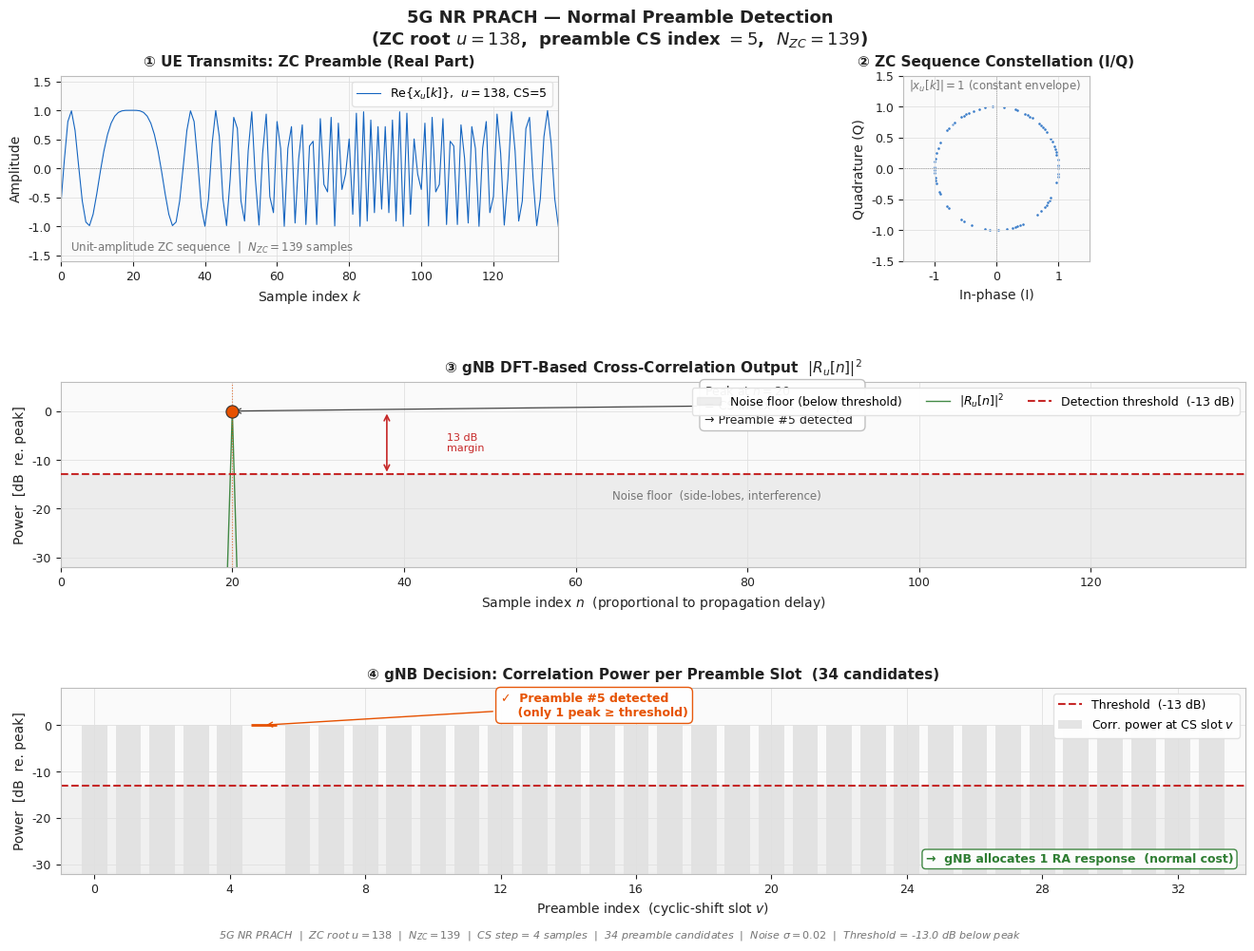

This chart was generated by the following Python code: (Note: this script raises an exception after producing the figure.)
"""
Normal PRACH Preamble Detection Visualization
===============================================
Shows the complete detection chain for a single 5G NR PRACH preamble:

  UE transmits ZC sequence (root u=138, cyclic shift CS_v)
  ↓
  gNB receives + noise
  ↓
  DFT-based cross-correlation: R[n] = IDFT{ FFT(rx) · conj(FFT(X_u)) }
  ↓
  Single sharp peak at delay index n = CS_v × CS_step
  ↓
  Threshold comparison → preamble #v detected
"""

import numpy as np
import matplotlib.pyplot as plt
import matplotlib.gridspec as gridspec
from matplotlib.patches import FancyArrowPatch
import warnings
warnings.filterwarnings("ignore")

# ─────────────────────────────────────────────────────────────────────────────
# Parameters
# ─────────────────────────────────────────────────────────────────────────────
N_ZC    = 139        # ZC sequence length
NUM_CS  = 34         # number of cyclic-shift (preamble) candidates
CS_STEP = N_ZC // NUM_CS   # = 4 samples per CS slot

ROOT_U  = 138        # ZC root sequence index (coprime with 139 since 139 is prime)
CS_IDX  = 5          # preamble index (cyclic-shift slot) transmitted by UE

NOISE_STD = 0.02
THR_DB    = -13.0    # detection threshold (dB below peak)

np.random.seed(7)

# ─────────────────────────────────────────────────────────────────────────────
# ZC / PRACH helpers
# ─────────────────────────────────────────────────────────────────────────────
def zadoff_chu(u, N):
    n = np.arange(N, dtype=float)
    return np.exp(-1j * np.pi * u * n * (n + 1) / N)

def make_preamble(u, N, cs_idx, cs_step):
    xu = zadoff_chu(u, N)
    return np.roll(xu, cs_idx * cs_step)

def correlate(rx, u, N):
    """DFT-based PRACH correlator. Returns |R[n]|^2."""
    Xu = zadoff_chu(u, N)
    R  = np.fft.ifft(np.fft.fft(rx, N) * np.conj(np.fft.fft(Xu, N)), N)
    return np.abs(R) ** 2

# ─────────────────────────────────────────────────────────────────────────────
# Signal chain
# ─────────────────────────────────────────────────────────────────────────────
tx = make_preamble(ROOT_U, N_ZC, CS_IDX, CS_STEP)
noise = (np.random.randn(N_ZC) + 1j * np.random.randn(N_ZC)) * NOISE_STD
rx = tx + noise

corr = correlate(rx, ROOT_U, N_ZC)

# dB normalise to peak = 0 dB
def to_db(x, ref):
    return 10 * np.log10(np.maximum(x / ref, 1e-12))

ref     = corr.max()
corr_db = to_db(corr, ref)
thr_db  = THR_DB

# CS-slot sampled power (what gNB actually decides on)
cs_idx_arr  = np.arange(NUM_CS)
cs_power    = np.array([corr[(i * CS_STEP) % N_ZC] for i in range(NUM_CS)])
cs_power_db = to_db(cs_power, ref)

peak_sample = int(np.argmax(corr))
peak_cs     = int(np.argmax(cs_power_db))   # should equal CS_IDX

# ─────────────────────────────────────────────────────────────────────────────
# Style
# ─────────────────────────────────────────────────────────────────────────────
C_SIGNAL = "#1565C0"   # blue – ZC signal
C_CORR   = "#2E7D32"   # green – correlation
C_THR    = "#C62828"   # red   – threshold
C_NOISE  = "#E0E0E0"   # light grey – noise floor shade
C_PEAK   = "#E65100"   # orange – peak highlight
C_TEXT   = "#212121"
C_MUTED  = "#757575"
C_PANEL  = "#FAFAFA"
C_GRID   = "#E0E0E0"

plt.rcParams.update({
    "font.family"    : "DejaVu Sans",
    "font.size"      : 10,
    "axes.titlesize" : 11,
    "axes.labelsize" : 10,
    "legend.fontsize": 9,
    "xtick.labelsize": 9,
    "ytick.labelsize": 9,
    "axes.spines.top"   : True,
    "axes.spines.right" : True,
})

fig = plt.figure(figsize=(14, 10), facecolor="white")
fig.suptitle(
    "5G NR PRACH — Normal Preamble Detection\n"
    f"(ZC root $u = {ROOT_U}$,  preamble CS index $= {CS_IDX}$,  "
    f"$N_{{ZC}} = {N_ZC}$)",
    fontsize=13, fontweight="bold", color=C_TEXT, y=0.98
)

gs = gridspec.GridSpec(
    3, 2, figure=fig,
    left=0.08, right=0.97,
    top=0.91, bottom=0.07,
    hspace=0.65, wspace=0.38
)

def style(ax, title, xlabel, ylabel):
    ax.set_facecolor(C_PANEL)
    ax.set_title(title, color=C_TEXT, pad=7, fontweight="bold", fontsize=11)
    ax.set_xlabel(xlabel, color=C_TEXT)
    ax.set_ylabel(ylabel, color=C_TEXT)
    ax.tick_params(colors=C_TEXT)
    ax.grid(True, color=C_GRID, linewidth=0.6, zorder=0)
    for sp in ax.spines.values():
        sp.set_edgecolor("#BDBDBD")

# ─────────────────────────────────────────────────────────────────────────────
# Row 0  –  TX preamble (real part)  +  constellation
# ─────────────────────────────────────────────────────────────────────────────
axT = fig.add_subplot(gs[0, 0])
style(axT,
      "① UE Transmits: ZC Preamble (Real Part)",
      "Sample index $k$", "Amplitude")

axT.plot(np.arange(N_ZC), tx.real, color=C_SIGNAL, linewidth=0.8,
         label=f"$\\mathrm{{Re}}\\{{x_u[k]\\}}$,  $u={ROOT_U}$, CS={CS_IDX}")
axT.set_xlim(0, N_ZC - 1)
axT.set_ylim(-1.6, 1.6)
axT.axhline(0, color=C_MUTED, linewidth=0.5, linestyle=":")
axT.legend(loc="upper right", framealpha=0.9, edgecolor=C_GRID)
axT.text(0.02, 0.06,
         f"Unit-amplitude ZC sequence  |  $N_{{ZC}} = {N_ZC}$ samples",
         transform=axT.transAxes, color=C_MUTED, fontsize=8.5)

# Constellation (I/Q scatter)
axQ = fig.add_subplot(gs[0, 1])
style(axQ, "② ZC Sequence Constellation (I/Q)", "In-phase (I)", "Quadrature (Q)")
axQ.scatter(tx.real, tx.imag, s=3, color=C_SIGNAL, alpha=0.6, linewidths=0)
axQ.set_aspect("equal")
axQ.set_xlim(-1.5, 1.5)
axQ.set_ylim(-1.5, 1.5)
axQ.axhline(0, color=C_MUTED, linewidth=0.5, linestyle=":")
axQ.axvline(0, color=C_MUTED, linewidth=0.5, linestyle=":")
axQ.text(0.03, 0.93, f"$|x_u[k]| = 1$ (constant envelope)",
         transform=axQ.transAxes, color=C_MUTED, fontsize=8.5)

# ─────────────────────────────────────────────────────────────────────────────
# Row 1  –  Full correlation output (DFT-based)
# ─────────────────────────────────────────────────────────────────────────────
axC = fig.add_subplot(gs[1, :])   # spans both columns
style(axC,
      "③ gNB DFT-Based Cross-Correlation Output  $|R_u[n]|^2$",
      "Sample index $n$  (proportional to propagation delay)",
      "Power  [dB  re. peak]")

x_full = np.arange(N_ZC)
axC.fill_between(x_full, -32, thr_db, color=C_NOISE, alpha=0.5,
                 label="Noise floor (below threshold)", zorder=1)
axC.plot(x_full, corr_db, color=C_CORR, linewidth=1.0,
         alpha=0.9, label="$|R_u[n]|^2$", zorder=2)
axC.axhline(thr_db, color=C_THR, linewidth=1.5, linestyle="--",
            label=f"Detection threshold  ({thr_db:.0f} dB)", zorder=3)

# Highlight peak
axC.scatter([peak_sample], [corr_db[peak_sample]],
            color=C_PEAK, s=90, zorder=5, edgecolors="#333", linewidths=0.8)

# Vertical line at peak
axC.axvline(peak_sample, color=C_PEAK, linewidth=0.8,
            linestyle=":", alpha=0.7, zorder=2)

# Annotation – place right of peak, not too close to edge
ann_x = peak_sample + 55
axC.annotate(
    f"Peak at $n = {peak_sample}$\n"
    f"= CS index {CS_IDX} × {CS_STEP} samples\n"
    f"→ Preamble #{CS_IDX} detected",
    xy=(peak_sample, corr_db[peak_sample]),
    xytext=(ann_x, -2.5),
    color=C_TEXT, fontsize=9,
    arrowprops=dict(arrowstyle="->", color="#444", lw=0.9),
    bbox=dict(boxstyle="round,pad=0.4", fc="white", ec="#BDBDBD", alpha=0.95)
)

# Label noise floor
axC.text(N_ZC * 0.55, thr_db - 5,
         "Noise floor  (side-lobes, interference)",
         color=C_MUTED, fontsize=8.5, ha="center")

# Arrow showing peak height above threshold
axC.annotate("", xy=(peak_sample + 18, 0),
             xytext=(peak_sample + 18, thr_db),
             arrowprops=dict(arrowstyle="<->", color=C_THR, lw=1.2))
axC.text(peak_sample + 25, thr_db / 2,
         f"{abs(thr_db):.0f} dB\nmargin",
         color=C_THR, fontsize=8, va="center")

axC.set_xlim(0, N_ZC - 1)
axC.set_ylim(-32, 6)
axC.legend(loc="upper right", framealpha=0.95, edgecolor=C_GRID, ncol=3)

# ─────────────────────────────────────────────────────────────────────────────
# Row 2  –  Per-CS-slot detection map (bar chart)
# ─────────────────────────────────────────────────────────────────────────────
axD = fig.add_subplot(gs[2, :])
style(axD,
      f"④ gNB Decision: Correlation Power per Preamble Slot  ({NUM_CS} candidates)",
      "Preamble index  (cyclic-shift slot $v$)",
      "Power  [dB  re. peak]")

bar_c = [C_CORR if v >= thr_db else C_NOISE for v in cs_power_db]
axD.bar(cs_idx_arr, cs_power_db, color=bar_c, width=0.75,
        alpha=0.85, zorder=2, label="Corr. power at CS slot $v$")

# Highlight detected bar with orange edge
axD.bar([peak_cs], [cs_power_db[peak_cs]], color=C_CORR, width=0.75,
        alpha=1.0, zorder=3, edgecolor=C_PEAK, linewidth=2.0)

axD.axhline(thr_db, color=C_THR, linewidth=1.5, linestyle="--",
            label=f"Threshold  ({thr_db:.0f} dB)")
axD.fill_between([-1, NUM_CS], -32, thr_db, color=C_NOISE, alpha=0.35, zorder=1)

# Annotate detected slot
axD.annotate(
    f"✓  Preamble #{peak_cs} detected\n    (only 1 peak ≥ threshold)",
    xy=(peak_cs, cs_power_db[peak_cs]),
    xytext=(peak_cs + 7, 2.0),
    color=C_PEAK, fontsize=9, fontweight="bold",
    arrowprops=dict(arrowstyle="->", color=C_PEAK, lw=1.0),
    bbox=dict(boxstyle="round,pad=0.4", fc="white", ec=C_PEAK, alpha=0.95)
)

# Cost label
axD.text(0.99, 0.06,
         "→  gNB allocates 1 RA response  (normal cost)",
         transform=axD.transAxes, color=C_CORR,
         fontsize=9, fontweight="bold", ha="right",
         bbox=dict(boxstyle="round,pad=0.3", fc="white", ec=C_CORR, alpha=0.9))

axD.set_xlim(-1, NUM_CS)
axD.set_ylim(-32, 8)
axD.set_xticks(cs_idx_arr[::4])
axD.legend(loc="upper right", framealpha=0.95, edgecolor=C_GRID)

# ─────────────────────────────────────────────────────────────────────────────
# Footer
# ─────────────────────────────────────────────────────────────────────────────
fig.text(
    0.5, 0.003,
    f"5G NR PRACH  |  ZC root $u = {ROOT_U}$  |  $N_{{ZC}} = {N_ZC}$  |  "
    f"CS step = {CS_STEP} samples  |  {NUM_CS} preamble candidates  |  "
    f"Noise $\\sigma = {NOISE_STD}$  |  Threshold = {thr_db} dB below peak",
    ha="center", fontsize=8, color=C_MUTED, style="italic"
)

# ─────────────────────────────────────────────────────────────────────────────
# Save
# ─────────────────────────────────────────────────────────────────────────────
out = "/Users/yq/Documents/analysis/0420/plot_normal_prach.png"
plt.savefig(out, dpi=160, bbox_inches="tight", facecolor="white")
print(f"[✓] Saved: {out}")
plt.show()
